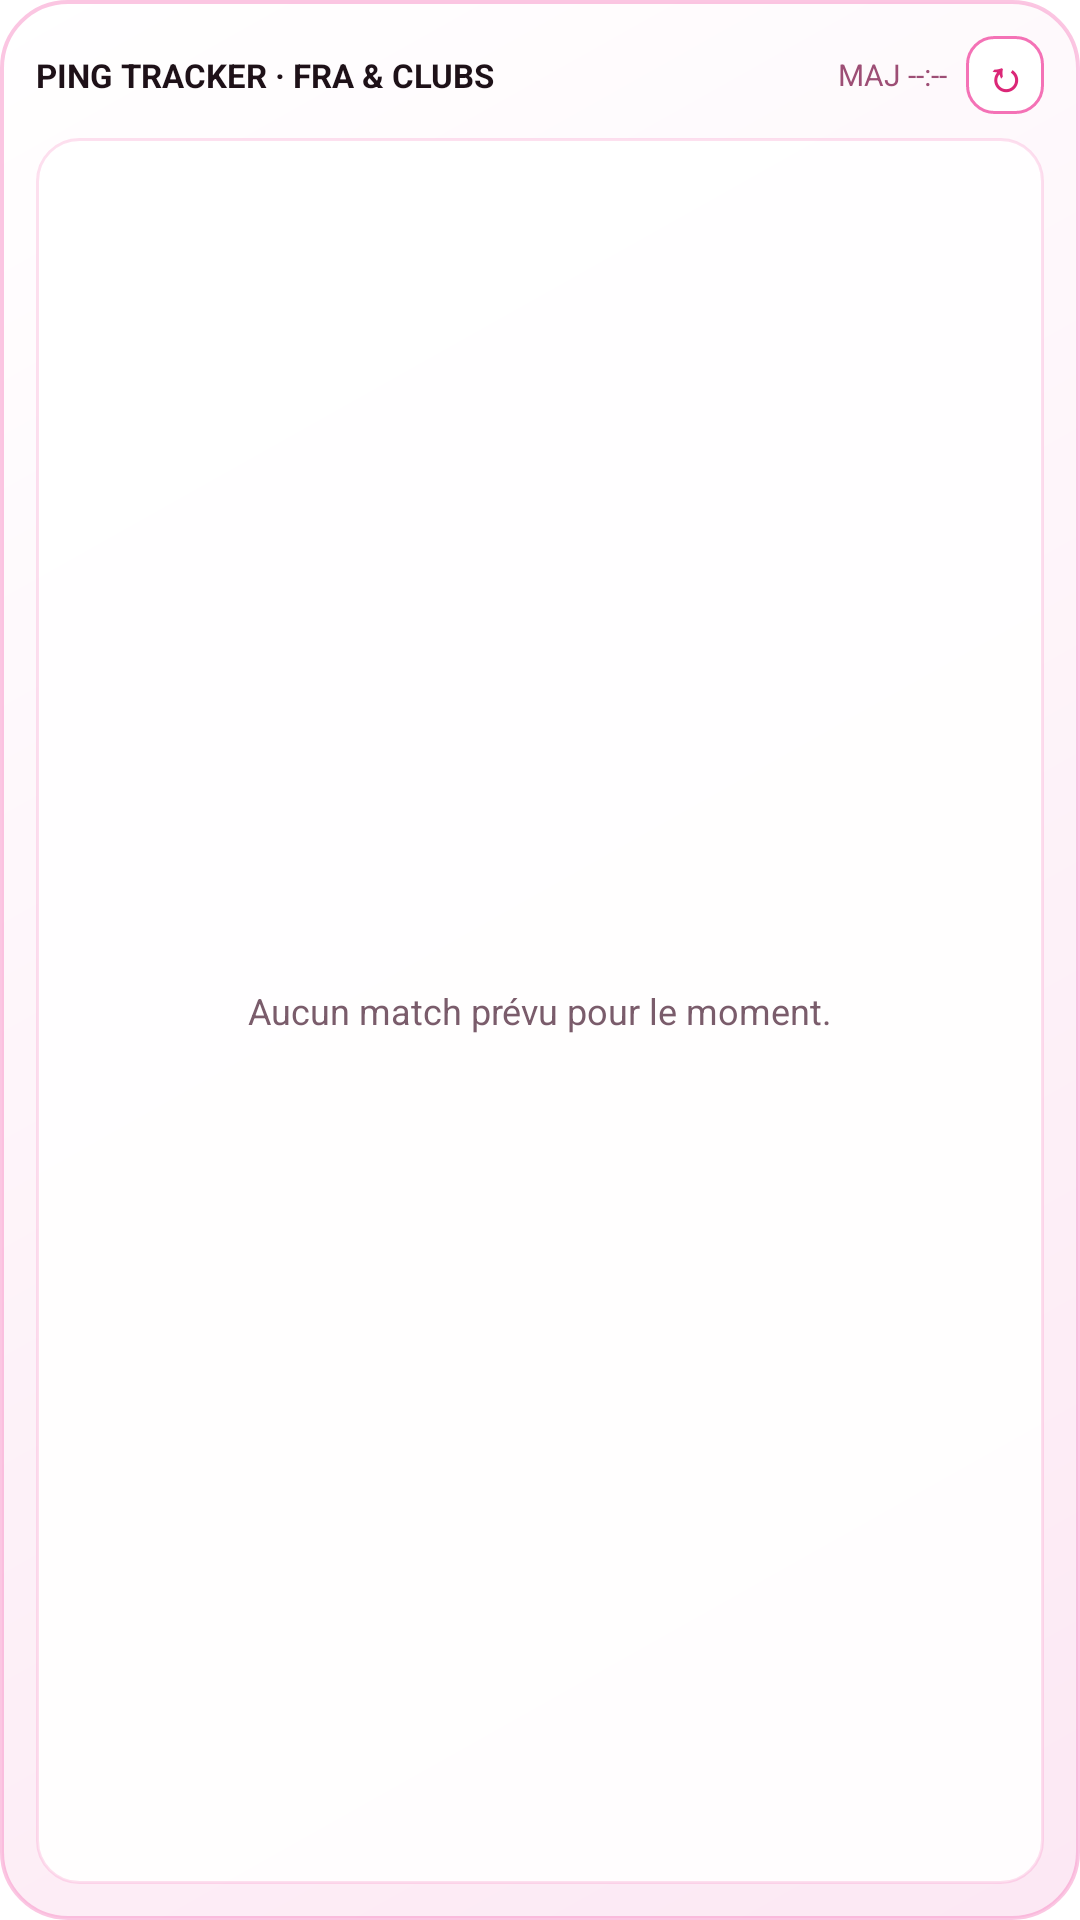

Android layout source for this screen:
<!-- AndroidManifest.xml: application theme Theme.PingTracker -->
<!-- res/layout/widget_pingpong.xml -->
<?xml version="1.0" encoding="utf-8"?>
<LinearLayout xmlns:android="http://schemas.android.com/apk/res/android"
    android:id="@+id/widget_root"
    android:layout_width="match_parent"
    android:layout_height="match_parent"
    android:background="@drawable/bg_widget_container"
    android:orientation="vertical"
    android:padding="12dp">

    
    <LinearLayout
        android:id="@+id/widget_header"
        android:layout_width="match_parent"
        android:layout_height="wrap_content"
        android:gravity="center_vertical"
        android:orientation="horizontal"
        android:paddingBottom="8dp">

        <TextView
            android:id="@+id/widget_title"
            android:layout_width="0dp"
            android:layout_height="wrap_content"
            android:layout_weight="1"
            android:ellipsize="end"
            android:maxLines="1"
            android:text="@string/widget_title"
            android:textColor="#1E1118"
            android:textSize="11sp"
            android:textStyle="bold" />

        <TextView
            android:id="@+id/widget_sync_time"
            android:layout_width="wrap_content"
            android:layout_height="wrap_content"
            android:layout_marginStart="6dp"
            android:layout_marginEnd="6dp"
            android:maxLines="1"
            android:text="MAJ --:--"
            android:textColor="#9D4E75"
            android:textSize="10sp" />

        <TextView
            android:id="@+id/widget_refresh_btn"
            android:layout_width="26dp"
            android:layout_height="26dp"
            android:background="@drawable/bg_refresh_btn"
            android:gravity="center"
            android:text="↻"
            android:textColor="#DB2777"
            android:textSize="14sp"
            android:textStyle="bold" />
    </LinearLayout>

    
    <LinearLayout
        android:id="@+id/card_1"
        android:layout_width="match_parent"
        android:layout_height="wrap_content"
        android:layout_marginBottom="6dp"
        android:background="@drawable/bg_match_card"
        android:orientation="vertical"
        android:paddingHorizontal="10dp"
        android:paddingVertical="8dp"
        android:visibility="gone">

        <LinearLayout
            android:layout_width="match_parent"
            android:layout_height="wrap_content"
            android:gravity="center_vertical"
            android:orientation="horizontal">

            <TextView
                android:id="@+id/card_1_comp"
                android:layout_width="wrap_content"
                android:layout_height="wrap_content"
                android:background="@drawable/bg_badge_club"
                android:ellipsize="end"
                android:maxLines="1"
                android:paddingHorizontal="6dp"
                android:paddingVertical="2dp"
                android:textColor="#FFFFFF"
                android:textSize="9sp"
                android:textStyle="bold" />

            <TextView
                android:id="@+id/card_1_countdown"
                android:layout_width="0dp"
                android:layout_height="wrap_content"
                android:layout_marginStart="8dp"
                android:layout_weight="1"
                android:ellipsize="end"
                android:gravity="end"
                android:maxLines="1"
                android:textColor="#DB2777"
                android:textSize="10sp"
                android:textStyle="bold" />
        </LinearLayout>

        <TextView
            android:id="@+id/card_1_title"
            android:layout_width="match_parent"
            android:layout_height="wrap_content"
            android:layout_marginTop="4dp"
            android:ellipsize="end"
            android:maxLines="1"
            android:textColor="#1E1118"
            android:textSize="13sp"
            android:textStyle="bold" />

        <TextView
            android:id="@+id/card_1_meta"
            android:layout_width="match_parent"
            android:layout_height="wrap_content"
            android:layout_marginTop="2dp"
            android:ellipsize="end"
            android:maxLines="1"
            android:textColor="#7A5C6B"
            android:textSize="10sp" />
    </LinearLayout>

    
    <LinearLayout
        android:id="@+id/card_2"
        android:layout_width="match_parent"
        android:layout_height="wrap_content"
        android:layout_marginBottom="6dp"
        android:background="@drawable/bg_match_card"
        android:orientation="vertical"
        android:paddingHorizontal="10dp"
        android:paddingVertical="8dp"
        android:visibility="gone">

        <LinearLayout
            android:layout_width="match_parent"
            android:layout_height="wrap_content"
            android:gravity="center_vertical"
            android:orientation="horizontal">

            <TextView
                android:id="@+id/card_2_comp"
                android:layout_width="wrap_content"
                android:layout_height="wrap_content"
                android:background="@drawable/bg_badge_club"
                android:ellipsize="end"
                android:maxLines="1"
                android:paddingHorizontal="6dp"
                android:paddingVertical="2dp"
                android:textColor="#FFFFFF"
                android:textSize="9sp"
                android:textStyle="bold" />

            <TextView
                android:id="@+id/card_2_countdown"
                android:layout_width="0dp"
                android:layout_height="wrap_content"
                android:layout_marginStart="8dp"
                android:layout_weight="1"
                android:ellipsize="end"
                android:gravity="end"
                android:maxLines="1"
                android:textColor="#DB2777"
                android:textSize="10sp"
                android:textStyle="bold" />
        </LinearLayout>

        <TextView
            android:id="@+id/card_2_title"
            android:layout_width="match_parent"
            android:layout_height="wrap_content"
            android:layout_marginTop="4dp"
            android:ellipsize="end"
            android:maxLines="1"
            android:textColor="#1E1118"
            android:textSize="13sp"
            android:textStyle="bold" />

        <TextView
            android:id="@+id/card_2_meta"
            android:layout_width="match_parent"
            android:layout_height="wrap_content"
            android:layout_marginTop="2dp"
            android:ellipsize="end"
            android:maxLines="1"
            android:textColor="#7A5C6B"
            android:textSize="10sp" />
    </LinearLayout>

    
    <LinearLayout
        android:id="@+id/card_3"
        android:layout_width="match_parent"
        android:layout_height="wrap_content"
        android:background="@drawable/bg_match_card"
        android:orientation="vertical"
        android:paddingHorizontal="10dp"
        android:paddingVertical="8dp"
        android:visibility="gone">

        <LinearLayout
            android:layout_width="match_parent"
            android:layout_height="wrap_content"
            android:gravity="center_vertical"
            android:orientation="horizontal">

            <TextView
                android:id="@+id/card_3_comp"
                android:layout_width="wrap_content"
                android:layout_height="wrap_content"
                android:background="@drawable/bg_badge_club"
                android:ellipsize="end"
                android:maxLines="1"
                android:paddingHorizontal="6dp"
                android:paddingVertical="2dp"
                android:textColor="#FFFFFF"
                android:textSize="9sp"
                android:textStyle="bold" />

            <TextView
                android:id="@+id/card_3_countdown"
                android:layout_width="0dp"
                android:layout_height="wrap_content"
                android:layout_marginStart="8dp"
                android:layout_weight="1"
                android:ellipsize="end"
                android:gravity="end"
                android:maxLines="1"
                android:textColor="#DB2777"
                android:textSize="10sp"
                android:textStyle="bold" />
        </LinearLayout>

        <TextView
            android:id="@+id/card_3_title"
            android:layout_width="match_parent"
            android:layout_height="wrap_content"
            android:layout_marginTop="4dp"
            android:ellipsize="end"
            android:maxLines="1"
            android:textColor="#1E1118"
            android:textSize="13sp"
            android:textStyle="bold" />

        <TextView
            android:id="@+id/card_3_meta"
            android:layout_width="match_parent"
            android:layout_height="wrap_content"
            android:layout_marginTop="2dp"
            android:ellipsize="end"
            android:maxLines="1"
            android:textColor="#7A5C6B"
            android:textSize="10sp" />
    </LinearLayout>

    
    <LinearLayout
        android:id="@+id/widget_empty_container"
        android:layout_width="match_parent"
        android:layout_height="0dp"
        android:layout_weight="1"
        android:background="@drawable/bg_match_card"
        android:gravity="center"
        android:orientation="vertical"
        android:padding="12dp"
        android:visibility="visible">

        <TextView
            android:id="@+id/widget_empty_text"
            android:layout_width="match_parent"
            android:layout_height="wrap_content"
            android:gravity="center"
            android:text="@string/widget_empty_no_matches"
            android:textColor="#7A5C6B"
            android:textSize="12sp" />
    </LinearLayout>

</LinearLayout>
<!-- resources referenced by this layout -->
<resources>
  <!-- drawable bg_match_card (drawable) -->
  <?xml version="1.0" encoding="utf-8"?>
  <shape xmlns:android="http://schemas.android.com/apk/res/android"
      android:shape="rectangle">
      <solid android:color="#EBFFFFFF" />
      <corners android:radius="14dp" />
      <stroke
          android:width="1dp"
          android:color="#38F472B6" />
  </shape>
  <!-- drawable bg_refresh_btn (drawable) -->
  <?xml version="1.0" encoding="utf-8"?>
  <shape xmlns:android="http://schemas.android.com/apk/res/android"
      android:shape="rectangle">
      <solid android:color="#FFFFFF" />
      <corners android:radius="9dp" />
      <stroke
          android:width="1dp"
          android:color="#F472B6" />
  </shape>
  <!-- drawable bg_widget_container (drawable) -->
  <?xml version="1.0" encoding="utf-8"?>
  <shape xmlns:android="http://schemas.android.com/apk/res/android"
      android:shape="rectangle">
      <gradient
          android:angle="315"
          android:startColor="#F7FFFFFF"
          android:endColor="#F7FCE7F3"
          android:type="linear" />
      <corners android:radius="22dp" />
      <stroke
          android:width="1.2dp"
          android:color="#66F472B6" />
  </shape>
  <string name="widget_empty_no_matches">Aucun match prévu pour le moment.</string>
  <string name="widget_title">PING TRACKER · FRA &amp; CLUBS</string>
  <style name="Theme.PingTracker" parent="android:Theme.Material.Light.NoActionBar">
          <item name="android:windowBackground">@color/bg_light_start</item>
          <item name="android:statusBarColor">@android:color/transparent</item>
          <item name="android:navigationBarColor">@android:color/transparent</item>
      </style>
  <color name="bg_light_start">#FFFFFF</color>
</resources>
